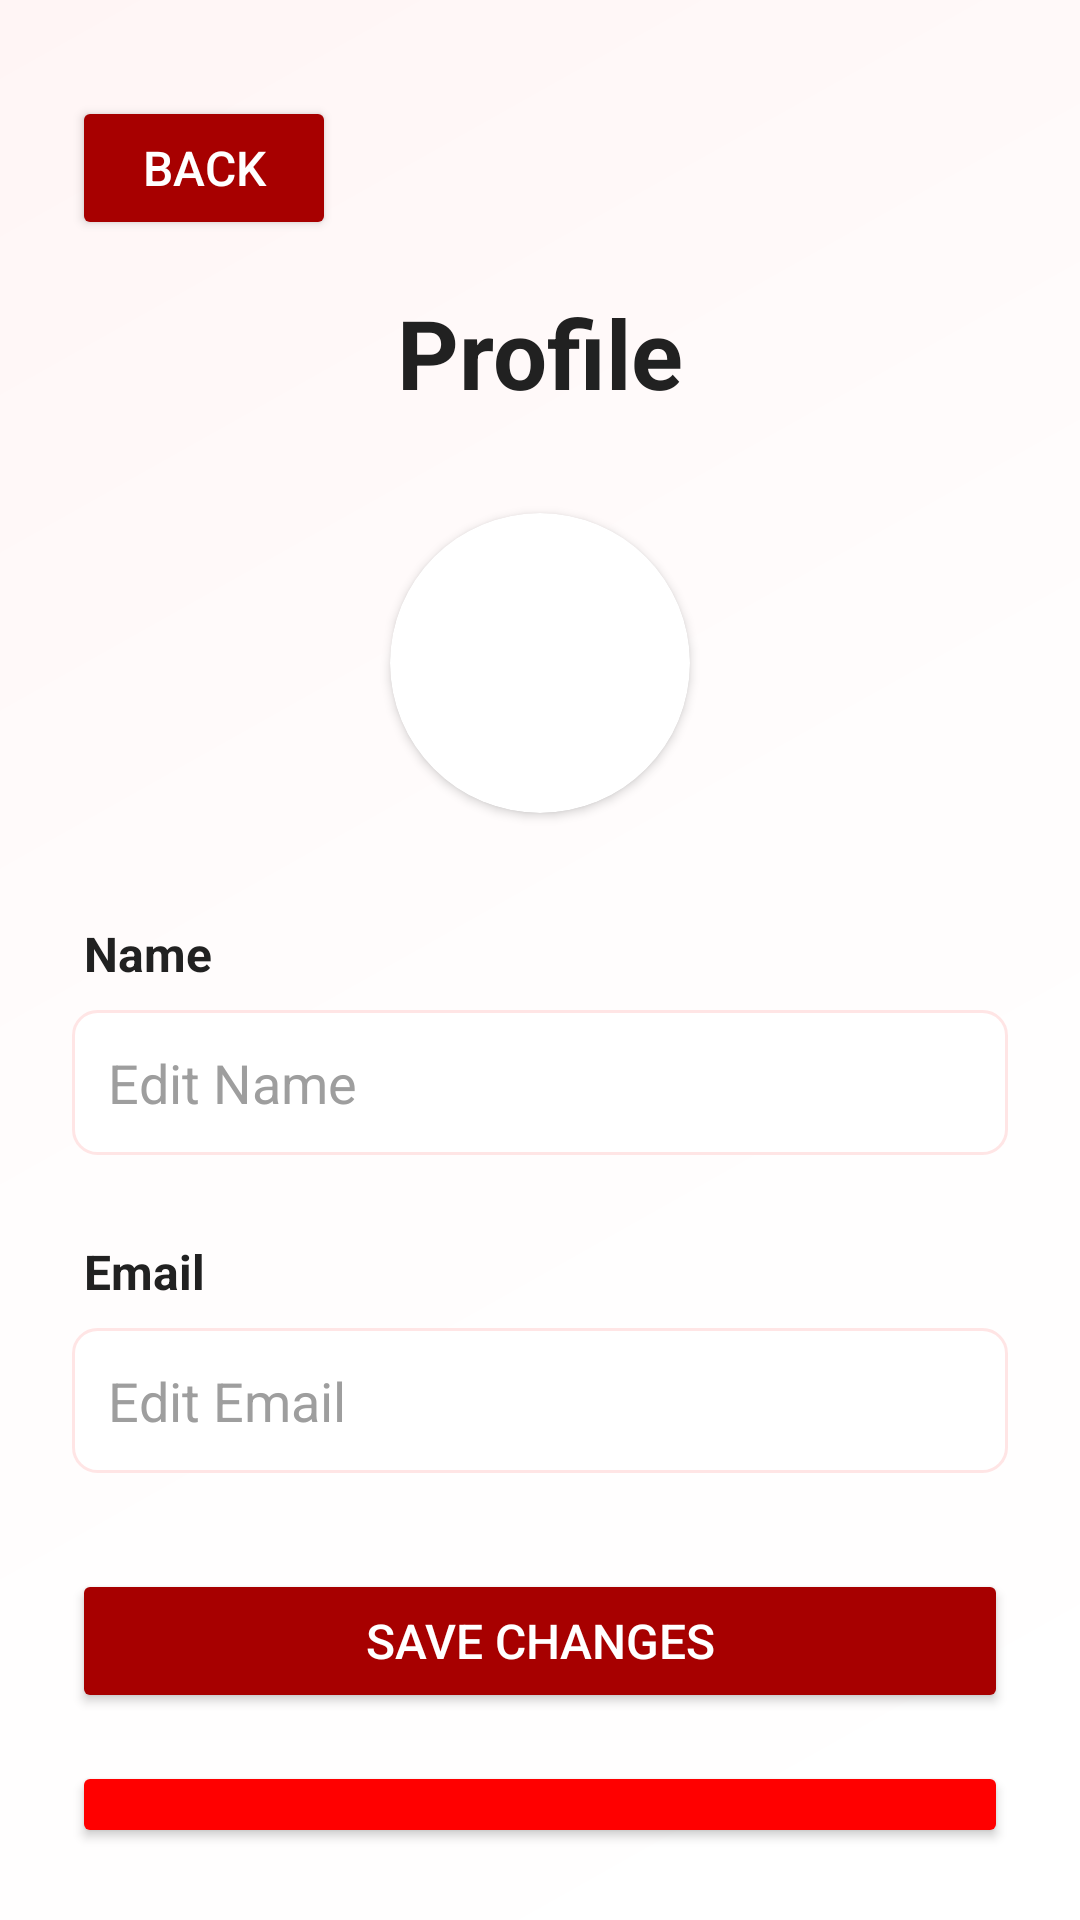

Write the Android layout XML for this screen, with the resource values it uses.
<!-- AndroidManifest.xml: application theme Theme.Restotrack -->
<!-- res/layout/activity_profile.xml -->
<?xml version="1.0" encoding="utf-8"?>
<LinearLayout xmlns:android="http://schemas.android.com/apk/res/android"
    xmlns:app="http://schemas.android.com/apk/res-auto"
    xmlns:tools="http://schemas.android.com/tools"
    android:id="@+id/main"
    android:layout_width="match_parent"
    android:layout_height="match_parent"
    android:orientation="vertical"
    android:padding="24dp"
    android:background="@drawable/minimal_background">

    <LinearLayout
        android:layout_width="match_parent"
        android:layout_height="wrap_content"
        android:orientation="vertical"
        android:paddingBottom="8dp">

        <Button
            android:id="@+id/back_button"
            android:layout_width="wrap_content"
            android:layout_height="wrap_content"
            android:text="Back"
            android:textStyle="normal"
            android:textSize="16sp"
            android:layout_marginTop="8dp"
            android:textColor="#FFFFFF"
            android:backgroundTint="#a70000"
            android:clickable="true"
            android:focusable="true"
            android:padding="8dp"
            android:elevation="2dp" />

        <TextView
            android:layout_width="wrap_content"
            android:layout_height="wrap_content"
            android:textColor="#212121"
            android:text="Profile"
            android:textSize="32sp"
            android:textStyle="bold"
            android:layout_gravity="center"
            android:layout_marginTop="16dp"/>

    </LinearLayout>

    <androidx.cardview.widget.CardView
        android:layout_width="100dp"
        android:layout_height="100dp"
        android:layout_gravity="center_horizontal"
        android:layout_marginTop="24dp"
        app:cardCornerRadius="50dp"
        app:cardElevation="2dp">

        <ImageView
            android:id="@+id/profile_picture"
            android:layout_width="match_parent"
            android:layout_height="match_parent"
            android:scaleType="centerCrop" />
    </androidx.cardview.widget.CardView>

    <LinearLayout
        android:layout_width="match_parent"
        android:layout_height="wrap_content"
        android:orientation="vertical"
        android:layout_marginTop="32dp">

        <TextView
            android:id="@+id/user_name"
            android:layout_gravity="start"
            android:layout_width="match_parent"
            android:textColor="#212121"
            android:layout_height="wrap_content"
            android:text="Name"
            android:textSize="16sp"
            android:textStyle="bold"
            android:padding="4dp"/>

        <EditText
            android:id="@+id/edit_user_name"
            android:layout_gravity="center"
            android:layout_width="match_parent"
            android:padding="12dp"
            android:layout_height="wrap_content"
            android:hint="Edit Name"
            android:textColorHint="#9E9E9E"
            android:textColor="#212121"
            android:background="@drawable/minimal_edit_text_bg"
            android:layout_marginTop="4dp"/>
    </LinearLayout>

    <LinearLayout
        android:layout_width="match_parent"
        android:layout_height="wrap_content"
        android:orientation="vertical"
        android:layout_marginTop="24dp">

        <TextView
            android:id="@+id/user_email"
            android:layout_gravity="start"
            android:layout_width="match_parent"
            android:layout_height="wrap_content"
            android:padding="4dp"
            android:textColor="#212121"
            android:text="Email"
            android:textStyle="bold"
            android:textSize="16sp"/>

        <EditText
            android:id="@+id/edit_email"
            android:layout_width="match_parent"
            android:layout_height="wrap_content"
            android:layout_gravity="center"
            android:layout_marginTop="4dp"
            android:hint="Edit Email"
            android:textColorHint="#9E9E9E"
            android:textColor="#212121"
            android:background="@drawable/minimal_edit_text_bg"
            android:padding="12dp" />
    </LinearLayout>

    <Button
        android:id="@+id/save_button"
        android:layout_width="match_parent"
        android:layout_height="wrap_content"
        android:layout_marginTop="32dp"
        android:backgroundTint="#a70000"
        android:clickable="true"
        android:focusable="true"
        android:padding="12dp"
        android:text="Save Changes"
        android:textColor="#FFFFFF"
        android:textSize="16sp"
        android:textStyle="normal"
        android:elevation="2dp" />

    <Button
        android:id="@+id/logout_button"
        android:layout_width="match_parent"
        android:layout_height="wrap_content"
        android:text="Logout"
        android:textStyle="normal"
        android:layout_marginTop="16dp"
        android:textColor="#FFFFFF"
        android:backgroundTint="#ff0000"
        android:elevation="2dp"
        android:padding="12dp"
        android:textSize="16sp"
        />

</LinearLayout>
<!-- resources referenced by this layout -->
<resources>
  <!-- drawable minimal_background (drawable) -->
  <?xml version="1.0" encoding="utf-8"?>
  <shape xmlns:android="http://schemas.android.com/apk/res/android">
      <gradient
          android:type="linear"
          android:angle="135"
          android:startColor="#FFFFFF"
          android:endColor="#FFF5F5"
          android:centerColor="#FFFDFD" />
  </shape>
  <!-- drawable minimal_edit_text_bg (drawable) -->
  <?xml version="1.0" encoding="utf-8"?>
  <shape xmlns:android="http://schemas.android.com/apk/res/android">
      <solid android:color="#FFFFFF" />
      <corners android:radius="8dp" />
      <stroke
          android:width="1dp"
          android:color="#FFE5E5" />
  </shape>
  <style name="Theme.Restotrack" parent="Theme.MaterialComponents.Light.NoActionBar">
          
          <item name="colorPrimary">#D84040</item>
          <item name="colorPrimaryVariant">#B83333</item>
          <item name="colorOnPrimary">@color/white</item>
          
          <item name="colorSecondary">#D84040</item>
          <item name="colorSecondaryVariant">#B83333</item>
          <item name="colorOnSecondary">@color/white</item>
          
          <item name="android:statusBarColor">?attr/colorPrimaryVariant</item>
          
          <item name="android:textColorPrimary">#333333</item>
          <item name="android:textColorSecondary">#666666</item>
      </style>
  <color name="white">#FFFFFFFF</color>
</resources>
